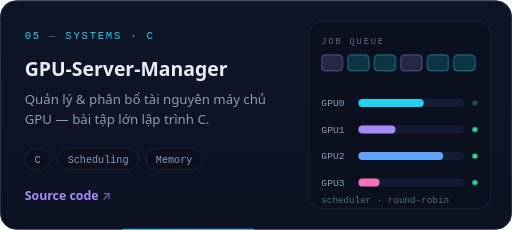
t = 0.00 s
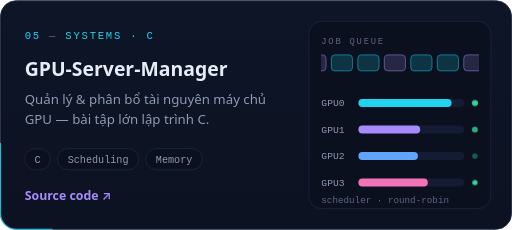
t = 1.25 s
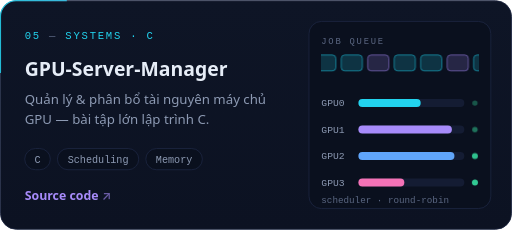
t = 2.50 s
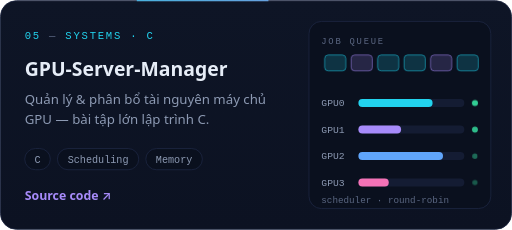
t = 3.75 s
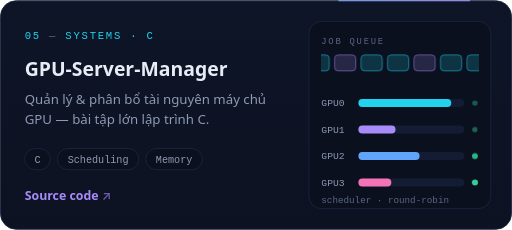
t = 5.00 s
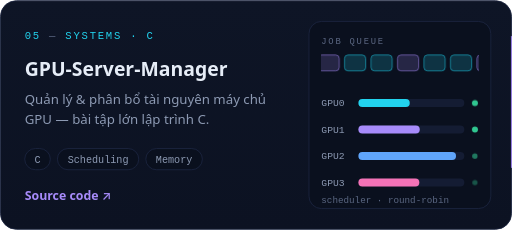
t = 6.25 s

The animated SVG that drew these frames (rendered in a browser with its animation timeline set to each time). Animation: 5 SMIL elements (animate=5), 5 CSS @keyframes rules; one cycle of 7.50 s, repeats indefinitely.

<svg xmlns="http://www.w3.org/2000/svg" viewBox="0 0 580 260" width="580" height="260" role="img" aria-label="GPU-Server-Manager — project card" fill="none">
<title>GPU-Server-Manager — project card</title>
<defs>
<linearGradient id="accent" x1="0" y1="0" x2="1" y2="0"><stop offset="0" stop-color="#22D3EE"/><stop offset="1" stop-color="#A78BFA"/></linearGradient>
<linearGradient id="cardbg" x1="0" y1="0" x2="0" y2="1"><stop offset="0" stop-color="#0E1526"/><stop offset="1" stop-color="#0C1222"/></linearGradient>

</defs>
<style><![CDATA[
  .sans{font-family:'Segoe UI', -apple-system, 'Helvetica Neue', Arial, sans-serif}
  .mono{font-family:'JetBrains Mono', 'Cascadia Code', 'SF Mono', Consolas, monospace}
  .fu{animation:fu .9s cubic-bezier(.2,.7,.2,1) both}
  @keyframes fu{from{opacity:0;transform:translateY(14px)}to{opacity:1;transform:none}}
  .pulse{animation:pulse 2.4s ease-in-out infinite;transform-box:fill-box;transform-origin:center}
  @keyframes pulse{0%,100%{opacity:.35;transform:scale(1)}50%{opacity:1;transform:scale(1.15)}}
  .blink{animation:blink 1.05s steps(1) infinite}
  @keyframes blink{50%{opacity:0}}
  @media (prefers-reduced-motion: reduce){
    *{animation:none!important}
    animate,animateTransform,animateMotion{display:none}
  }

  .queue{animation:queue 6s linear infinite}
  @keyframes queue{to{transform:translateX(-90px)}}

  .arrow{animation:arr 2.4s ease-in-out infinite}
  @keyframes arr{0%,100%{opacity:.6}50%{opacity:1}}
]]></style>

<rect x="0.5" y="0.5" width="579" height="259" rx="18" fill="url(#cardbg)" stroke="#1C2540"/><rect x="0.5" y="0.5" width="579" height="259" rx="18" stroke="url(#accent)" stroke-width="1.4" pathLength="1000" stroke-dasharray="90 910" stroke-linecap="round" opacity=".85"><animate attributeName="stroke-dashoffset" values="1000;0" dur="9s" begin="-6.0s" repeatCount="indefinite"/></rect><path d="M18 1H562" stroke="#FFFFFF" stroke-opacity=".06"/>
<text x="28" y="44" class="mono" font-size="12" letter-spacing="2" fill="#22D3EE">05 <tspan fill="#5B6782">—</tspan> SYSTEMS · C</text>
<text x="28" y="86" class="sans" font-size="22" font-weight="700" fill="#E6EDF7">GPU-Server-Manager</text>
<text x="28" y="118" class="sans" font-size="15" fill="#8D9AB3">Quản lý &amp; phân bổ tài nguyên máy chủ</text>
<text x="28" y="140" class="sans" font-size="15" fill="#8D9AB3">GPU — bài tập lớn lập trình C.</text>
<rect x="28" y="168" width="29.015" height="24" rx="12.0" fill="#0A101E" stroke="#1C2540"/><text x="42.5075" y="184.1" text-anchor="middle" class="mono" font-size="11.5" fill="#8D9AB3">C</text><rect x="65.015" y="168" width="92.14999999999999" height="24" rx="12.0" fill="#0A101E" stroke="#1C2540"/><text x="111.09" y="184.1" text-anchor="middle" class="mono" font-size="11.5" fill="#8D9AB3">Scheduling</text><rect x="165.165" y="168" width="64.09" height="24" rx="12.0" fill="#0A101E" stroke="#1C2540"/><text x="197.20999999999998" y="184.1" text-anchor="middle" class="mono" font-size="11.5" fill="#8D9AB3">Memory</text>
<text x="28" y="226" class="sans" font-size="14" font-weight="600" fill="#A78BFA">Source code <tspan class="arrow">↗</tspan></text>
<rect x="350" y="24" width="206" height="212" rx="14" fill="#0A101E" stroke="#1C2540"/>
<g transform="translate(350 24)"><text x="14" y="26" class="mono" font-size="10" letter-spacing="2" fill="#5B6782">JOB QUEUE</text><clipPath id="q"><rect x="14" y="36" width="178" height="22"/></clipPath><g clip-path="url(#q)"><g class="queue"><rect x="14" y="38" width="24" height="18" rx="4" fill="#A78BFA" fill-opacity=".18" stroke="#A78BFA" stroke-opacity=".6"/><rect x="44" y="38" width="24" height="18" rx="4" fill="#22D3EE" fill-opacity=".18" stroke="#22D3EE" stroke-opacity=".6"/><rect x="74" y="38" width="24" height="18" rx="4" fill="#22D3EE" fill-opacity=".18" stroke="#22D3EE" stroke-opacity=".6"/><rect x="104" y="38" width="24" height="18" rx="4" fill="#A78BFA" fill-opacity=".18" stroke="#A78BFA" stroke-opacity=".6"/><rect x="134" y="38" width="24" height="18" rx="4" fill="#22D3EE" fill-opacity=".18" stroke="#22D3EE" stroke-opacity=".6"/><rect x="164" y="38" width="24" height="18" rx="4" fill="#22D3EE" fill-opacity=".18" stroke="#22D3EE" stroke-opacity=".6"/><rect x="194" y="38" width="24" height="18" rx="4" fill="#A78BFA" fill-opacity=".18" stroke="#A78BFA" stroke-opacity=".6"/><rect x="224" y="38" width="24" height="18" rx="4" fill="#22D3EE" fill-opacity=".18" stroke="#22D3EE" stroke-opacity=".6"/><rect x="254" y="38" width="24" height="18" rx="4" fill="#22D3EE" fill-opacity=".18" stroke="#22D3EE" stroke-opacity=".6"/><rect x="284" y="38" width="24" height="18" rx="4" fill="#A78BFA" fill-opacity=".18" stroke="#A78BFA" stroke-opacity=".6"/><rect x="314" y="38" width="24" height="18" rx="4" fill="#22D3EE" fill-opacity=".18" stroke="#22D3EE" stroke-opacity=".6"/><rect x="344" y="38" width="24" height="18" rx="4" fill="#22D3EE" fill-opacity=".18" stroke="#22D3EE" stroke-opacity=".6"/></g></g><text x="14" y="96" class="mono" font-size="11" fill="#8D9AB3">GPU0</text><rect x="56" y="88" width="120" height="9" rx="4.5" fill="#141C33"/><rect x="56" y="88" width="60" height="9" rx="4.5" fill="#22D3EE"><animate attributeName="width" values="74;109;58;101;74" dur="4.2s" repeatCount="indefinite" calcMode="spline" keySplines=".45 0 .55 1;.45 0 .55 1;.45 0 .55 1;.45 0 .55 1"/></rect><circle cx="188" cy="92.5" r="3" fill="#34D399" class="pulse" style="animation-delay:0.0s"/><text x="14" y="126" class="mono" font-size="11" fill="#8D9AB3">GPU1</text><rect x="56" y="118" width="120" height="9" rx="4.5" fill="#141C33"/><rect x="56" y="118" width="60" height="9" rx="4.5" fill="#A78BFA"><animate attributeName="width" values="42;70;106;48;42" dur="5.1s" repeatCount="indefinite" calcMode="spline" keySplines=".45 0 .55 1;.45 0 .55 1;.45 0 .55 1;.45 0 .55 1"/></rect><circle cx="188" cy="122.5" r="3" fill="#34D399" class="pulse" style="animation-delay:0.5s"/><text x="14" y="156" class="mono" font-size="11" fill="#8D9AB3">GPU2</text><rect x="56" y="148" width="120" height="9" rx="4.5" fill="#141C33"/><rect x="56" y="148" width="60" height="9" rx="4.5" fill="#60A5FA"><animate attributeName="width" values="96;62;84;114;96" dur="3.7s" repeatCount="indefinite" calcMode="spline" keySplines=".45 0 .55 1;.45 0 .55 1;.45 0 .55 1;.45 0 .55 1"/></rect><circle cx="188" cy="152.5" r="3" fill="#34D399" class="pulse" style="animation-delay:1.0s"/><text x="14" y="186" class="mono" font-size="11" fill="#8D9AB3">GPU3</text><rect x="56" y="178" width="120" height="9" rx="4.5" fill="#141C33"/><rect x="56" y="178" width="60" height="9" rx="4.5" fill="#F472B6"><animate attributeName="width" values="24;79;53;36;24" dur="4.6s" repeatCount="indefinite" calcMode="spline" keySplines=".45 0 .55 1;.45 0 .55 1;.45 0 .55 1;.45 0 .55 1"/></rect><circle cx="188" cy="182.5" r="3" fill="#34D399" class="pulse" style="animation-delay:1.5s"/><text x="14" y="206" class="mono" font-size="10.5" fill="#5B6782">scheduler · round-robin</text></g>

</svg>
